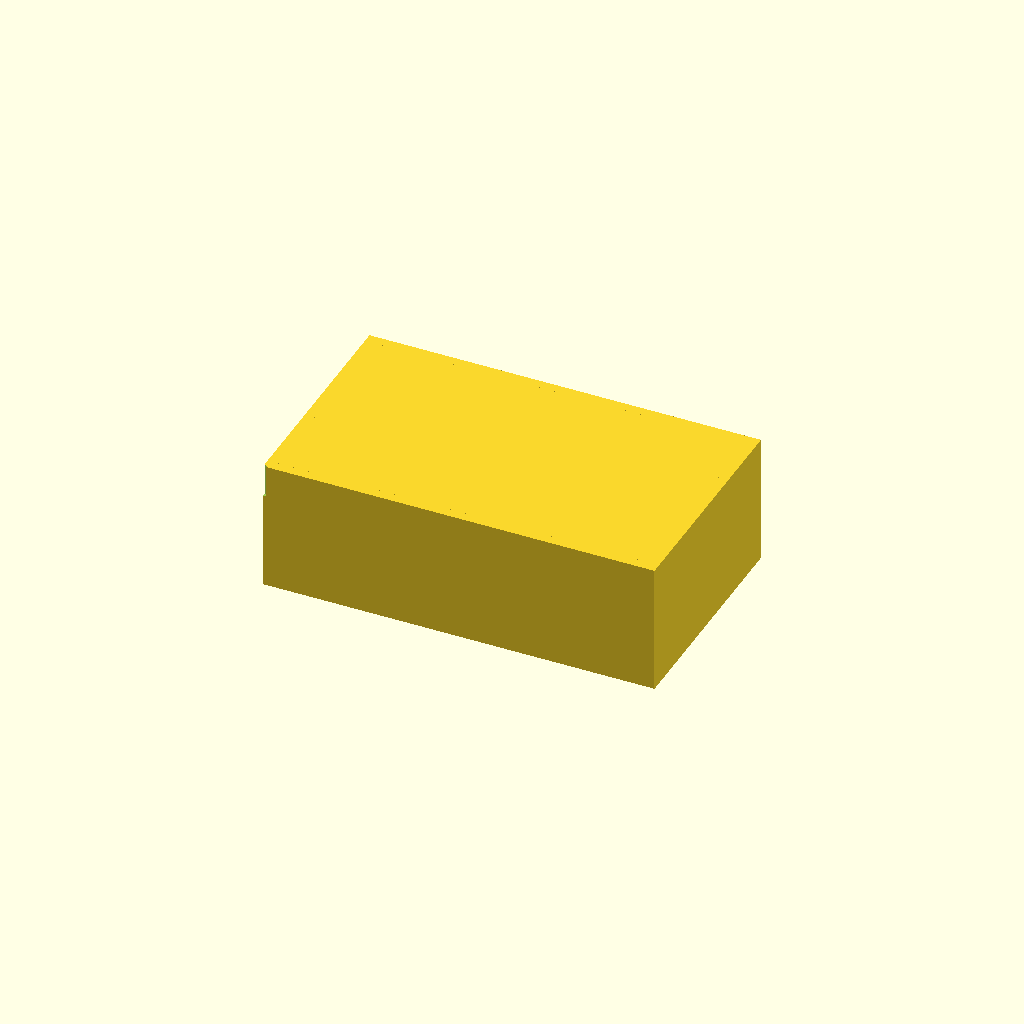
Cell 1: the model at its default parameters.
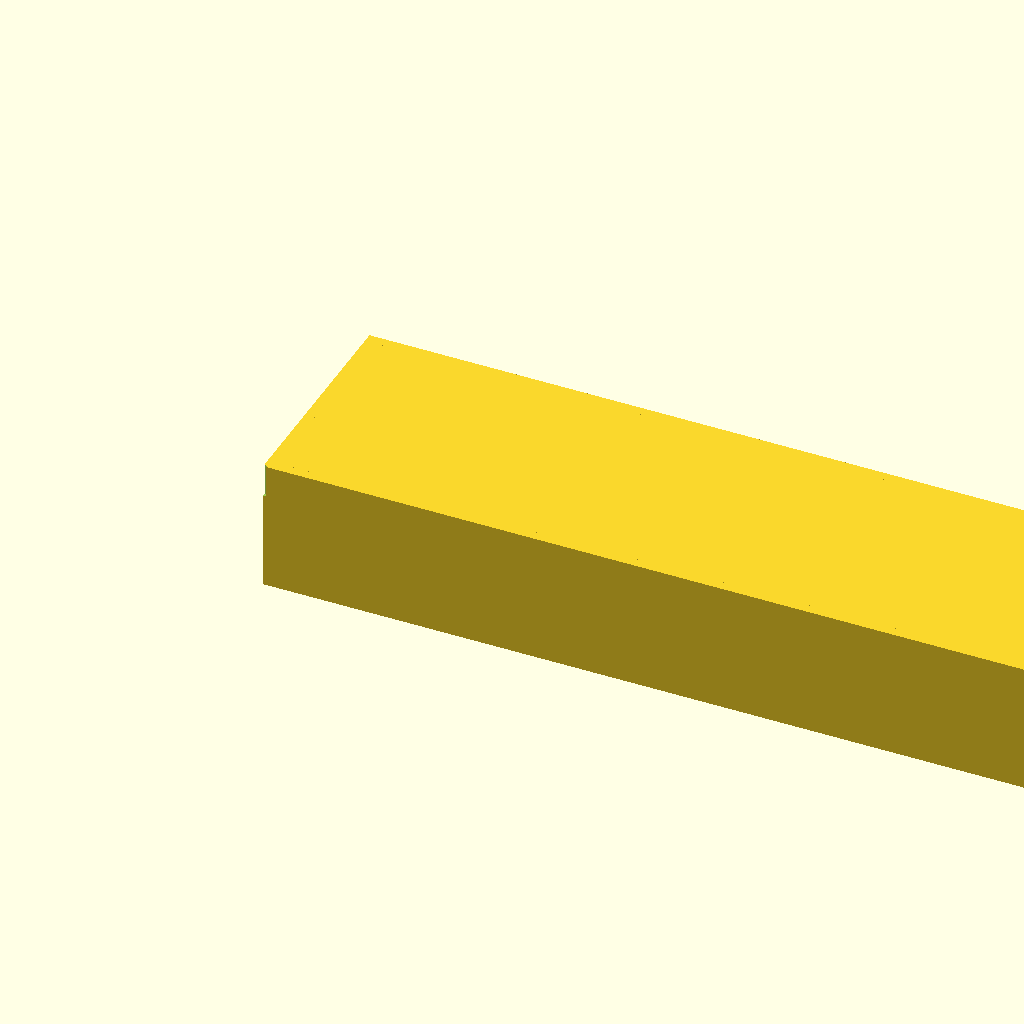
Cell 2: the same model with X_out = 240.
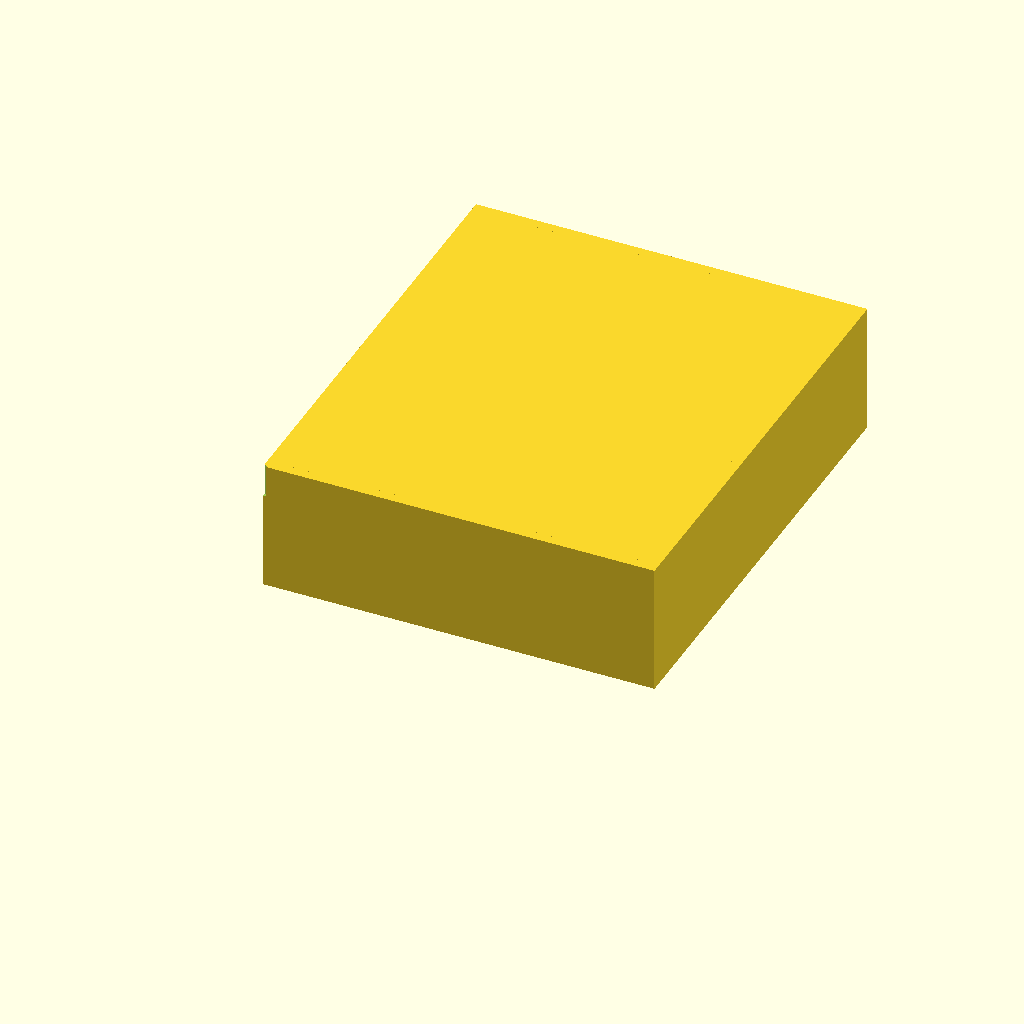
Cell 3: Y_out = 140 (everything else at default).
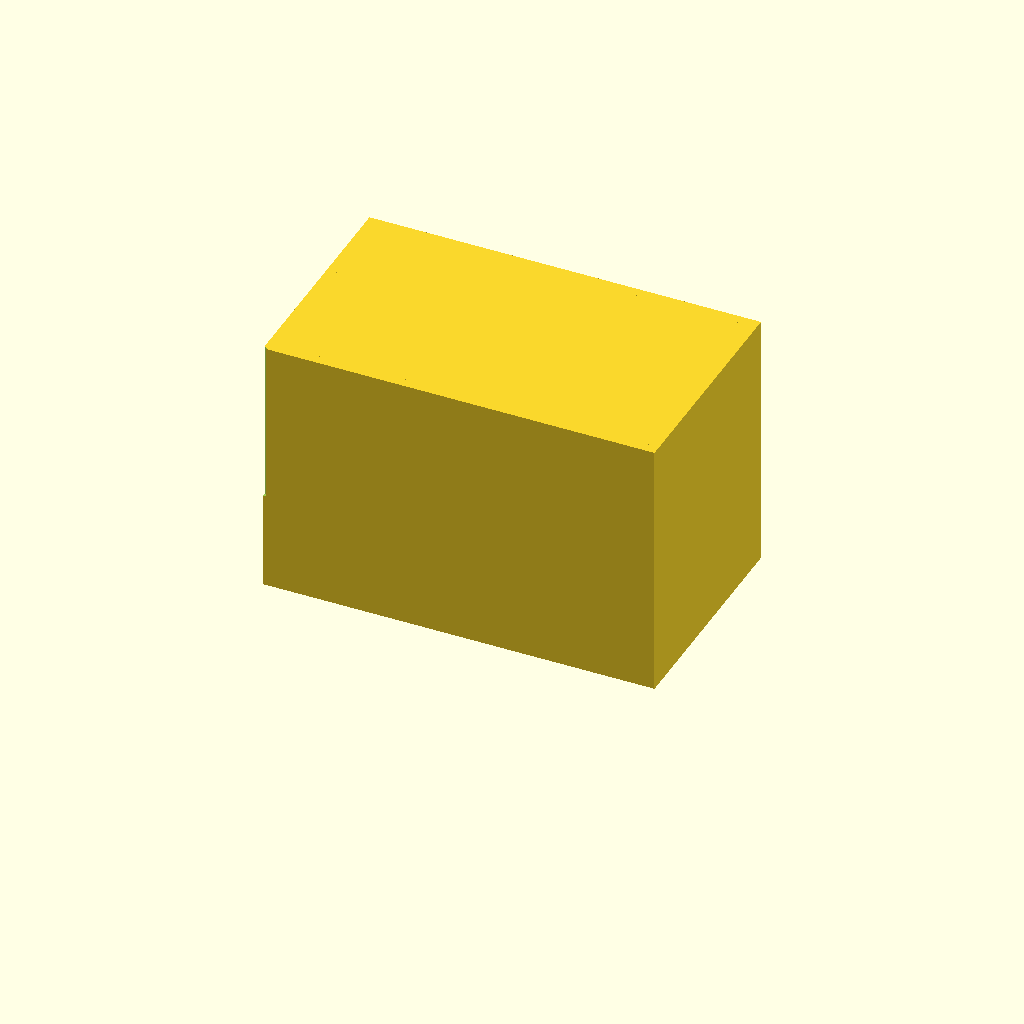
Cell 4 — Z_out set to 80, the other parameters unchanged.
All cells are drawn from one camera (rotation 55°, 0°, 25°, orthographic, colour scheme Cornfield), so only the parameter changes between them.
Source of the model, bench/results/gpu-base-h4-g15/code/qwen3.5-9b/mini_gel_tank_s1_checklist_a1.scad:
// Mini Horizontal Gel Electrophoresis Buffer Tank
// Outer dimensions: 120 (X) x 70 (Y) x 40 (Z)
// Wall thickness: 3 mm
// Floor thickness: 3 mm
// Inner platform: 60 (X) x 70 (Y) x 10 (height from inner floor)
// Electrode holes: 2 mm diameter, horizontal along X, at Y=0, Z=30 (outer coords)

$fn = 64;

// --- Dimensions ---
X_out = 120;
Y_out = 70;
Z_out = 40;
wall  = 3;
floor = 3;

// --- Calculated Inner Dimensions ---
X_in  = X_out - 2 * wall;
Y_in  = Y_out - 2 * wall;
Z_in  = Z_out - floor; // Inner floor is at Z = floor

// --- Platform Dimensions ---
plat_len = 60;
plat_w   = Y_in;     // Spans full inner width
plat_h   = 10;       // Height above inner floor
plat_z   = floor + plat_h; // Absolute Z position of platform top

// --- Electrode Hole Dimensions ---
hole_d   = 2;
hole_y   = 0;        // Center of hole in Y (as per spec)
hole_z   = 30;       // Center of hole in Z (as per spec)

// --- Helper: Create the main tank body ---
module tank_body() {
    // Outer box
    translate([0, 0, 0]) cube([X_out, Y_out, Z_out]);
    
    // Cut out the inner volume (air space)
    // Inner box starts at wall, goes to X_in, Y_in, Z_in
    translate([wall, wall, floor]) cube([X_in, Y_in, Z_in]);
}

// --- Helper: Create the raised platform ---
module platform() {
    // Platform sits on the inner floor.
    // Bottom of platform is at Z = floor.
    // Top of platform is at Z = floor + plat_h.
    // It spans the full inner width (Y_in) and is centered in X.
    
    translate([
        (X_out - plat_len) / 2, 
        wall, 
        floor
    ]) cube([plat_len, plat_w, plat_h]);
}

// --- Helper: Create the electrode hole ---
// The hole is horizontal along X.
// It passes through the end walls at Y = 0 and Y = Y_out.
// The center of the hole is at Y = hole_y, Z = hole_z.
// We need to cut a cylinder of diameter hole_d, length X_out, 
// centered at the specific Y and Z.
module electrode_hole() {
    // Cylinder axis is X.
    // Center of cylinder:
    // X: 0 (centered)
    // Y: hole_y
    // Z: hole_z
    // Extend slightly past the tank ends (X=0 and X=X_out) to ensure clean cut
    translate([0, hole_y, hole_z]) cylinder(h = X_out + 2, d = hole_d);
}

// --- Main Assembly ---
difference() {
    union() {
        tank_body();
        platform();
    }
    
    // Cut the electrode holes
    // We need to cut through the end walls.
    // The hole is defined as a cylinder along X.
    // Since we are in a difference(), this cylinder will cut through the tank.
    // We must ensure the cylinder extends slightly past the tank faces to ensure clean cuts.
    translate([0, hole_y, hole_z]) cylinder(h = X_out + 2, d = hole_d);
}
Parameter table extracted from the source (name, type, default, range or options):
X_out: number, default 120
Y_out: number, default 70
Z_out: number, default 40
wall: number, default 3
floor: number, default 3
plat_len: number, default 60
plat_h: number, default 10
hole_d: number, default 2
hole_y: number, default 0
hole_z: number, default 30
